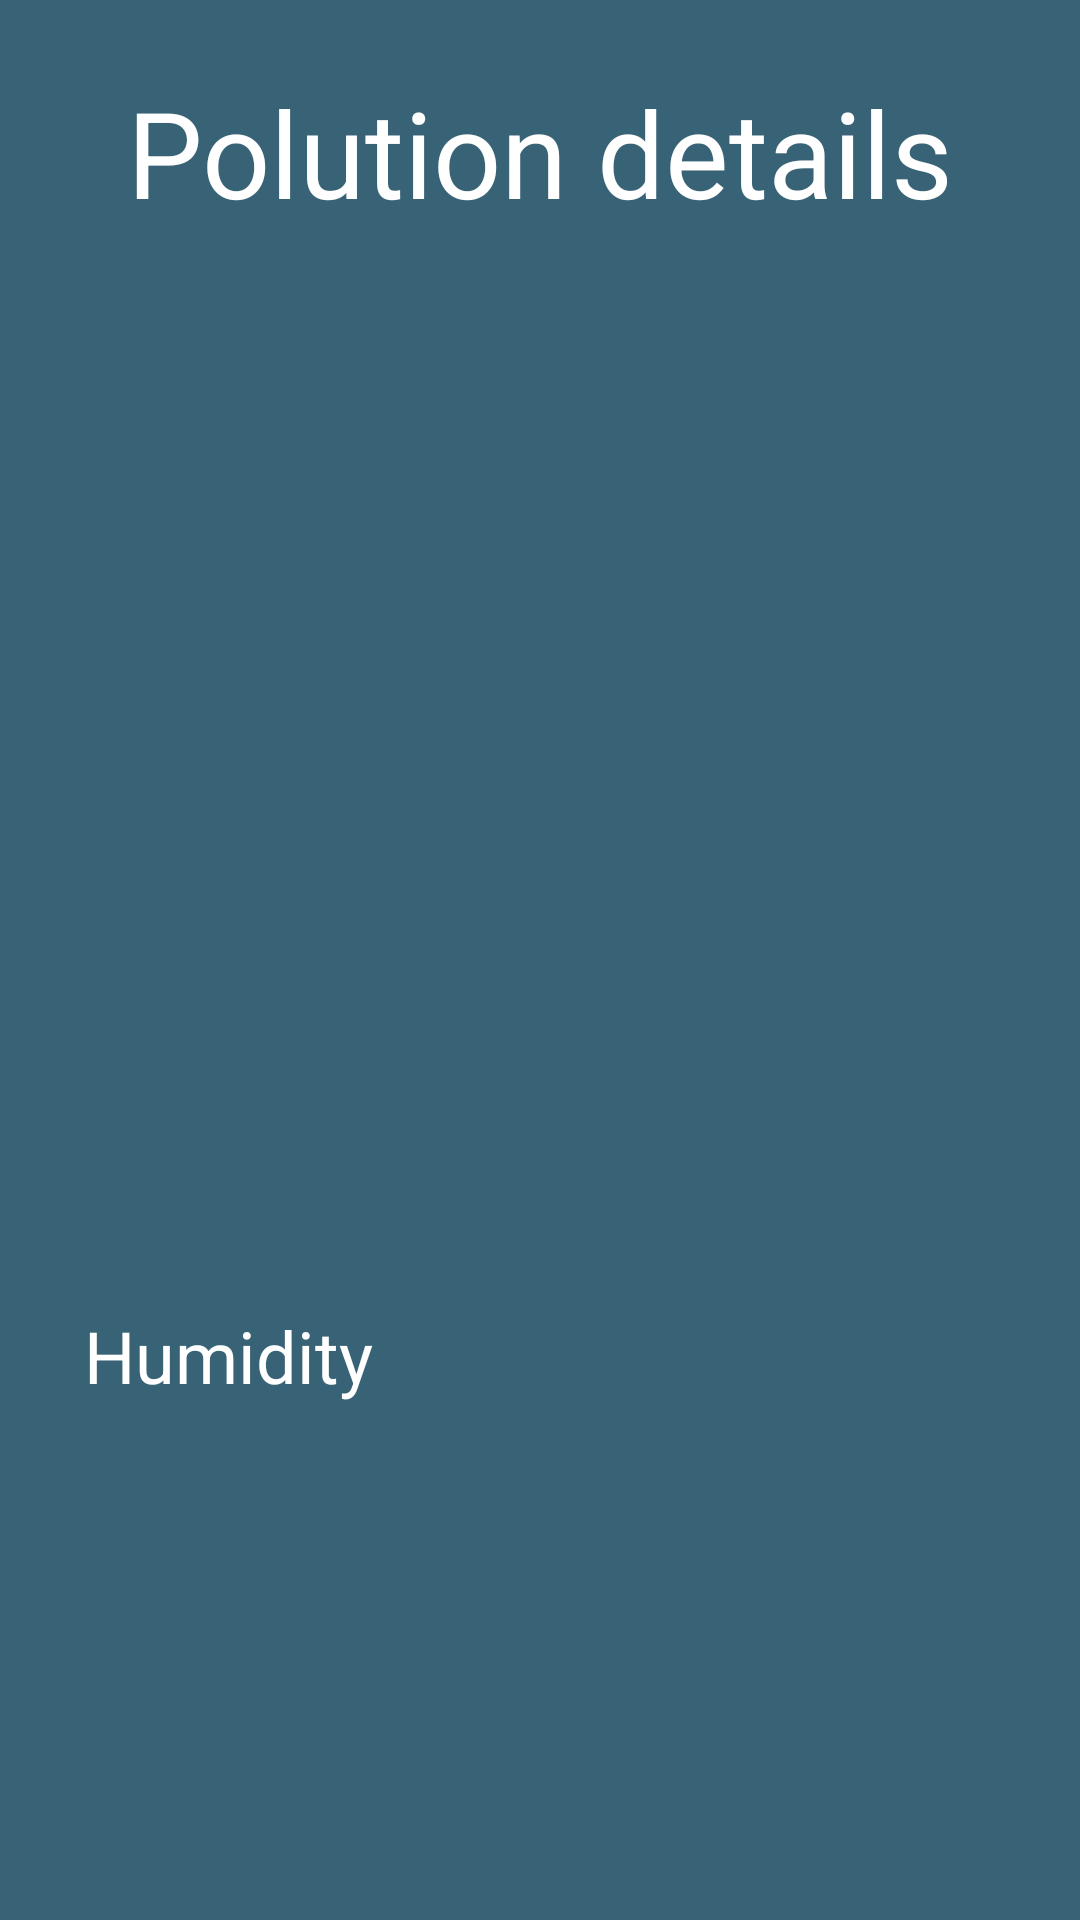

Write the Android layout XML for this screen, with the resource values it uses.
<!-- AndroidManifest.xml: application theme Theme.AppCompat.NoActionBar -->
<!-- res/layout/fragment_polution_details.xml -->
<?xml version="1.0" encoding="utf-8"?>
<androidx.constraintlayout.widget.ConstraintLayout xmlns:android="http://schemas.android.com/apk/res/android"
    xmlns:app="http://schemas.android.com/apk/res-auto"
    xmlns:tools="http://schemas.android.com/tools"
    android:id="@+id/city_weather_details_container"
    android:layout_width="match_parent"
    android:layout_height="wrap_content"
    android:layout_marginTop="@dimen/margin_default"
    android:background="@color/dark_marine_transparent"
    android:padding="@dimen/margin_default">

    <TextView
        android:id="@+id/polution_dialog_title"
        android:layout_width="wrap_content"
        android:layout_height="wrap_content"
        android:text="@string/polution_details"
        android:textColor="@color/white"
        android:textSize="@dimen/text_size_title"
        app:layout_constraintEnd_toEndOf="parent"
        android:layout_margin="@dimen/margin_0.5x"
        app:layout_constraintStart_toStartOf="parent"
        app:layout_constraintTop_toTopOf="parent" />

    <TextView
        android:id="@+id/co_title"
        android:layout_width="wrap_content"
        android:layout_height="wrap_content"
        android:layout_marginStart="@dimen/margin_0.25x"
        android:layout_marginTop="@dimen/margin_default"
        android:padding="@dimen/margin_0.25x"
        android:textColor="@color/white"
        android:textSize="@dimen/text_size_default"
        app:layout_constraintStart_toStartOf="parent"
        app:layout_constraintTop_toBottomOf="@id/polution_dialog_title"
        tools:text="@string/temperature_feel_like" />

    <TextView
        android:id="@+id/co_value"
        android:layout_width="wrap_content"
        android:layout_height="wrap_content"
        android:layout_marginTop="@dimen/margin_default"
        android:layout_marginEnd="@dimen/margin_0.5x"
        android:padding="@dimen/margin_0.25x"
        android:textColor="@color/white"
        android:textSize="@dimen/text_size_default"
        app:layout_constraintEnd_toEndOf="parent"
        app:layout_constraintTop_toBottomOf="@id/polution_dialog_title"
        tools:text="23" />


    <TextView
        android:id="@+id/no_title"
        android:layout_width="wrap_content"
        android:layout_height="wrap_content"
        android:layout_margin="@dimen/margin_0.5x"
        android:padding="@dimen/margin_0.25x"
        android:textColor="@color/white"
        android:textSize="@dimen/text_size_default"
        app:layout_constraintStart_toStartOf="parent"
        app:layout_constraintTop_toBottomOf="@id/co_title"
        tools:text="@string/pressure_title" />

    <TextView
        android:id="@+id/no_value"
        android:layout_width="wrap_content"
        android:layout_height="wrap_content"
        android:layout_margin="@dimen/margin_0.5x"
        android:padding="@dimen/margin_0.25x"
        android:textColor="@color/white"
        android:textSize="@dimen/text_size_default"
        app:layout_constraintEnd_toEndOf="parent"
        app:layout_constraintTop_toBottomOf="@id/co_value"
        tools:text="Pressure Value" />

    <TextView
        android:id="@+id/no2_title"
        android:layout_width="wrap_content"
        android:layout_height="wrap_content"
        android:layout_margin="@dimen/margin_0.5x"
        android:padding="@dimen/margin_0.25x"
        android:textColor="@color/white"
        android:textSize="@dimen/text_size_default"
        app:layout_constraintStart_toStartOf="parent"
        app:layout_constraintTop_toBottomOf="@id/no_value"
        tools:text="@string/visibility_title" />

    <TextView
        android:id="@+id/no2_value"
        android:layout_width="wrap_content"
        android:layout_height="wrap_content"
        android:layout_margin="@dimen/margin_0.5x"
        android:padding="@dimen/margin_0.25x"
        android:textColor="@color/white"
        android:textSize="@dimen/text_size_default"
        app:layout_constraintEnd_toEndOf="parent"
        app:layout_constraintTop_toBottomOf="@id/no_value"
        tools:text="Visibility Value" />

    <TextView
        android:id="@+id/o3_title"
        android:layout_width="wrap_content"
        android:layout_height="wrap_content"
        android:layout_margin="@dimen/margin_0.5x"
        android:padding="@dimen/margin_0.25x"
        android:textColor="@color/white"
        android:textSize="@dimen/text_size_default"
        app:layout_constraintStart_toStartOf="parent"
        app:layout_constraintTop_toBottomOf="@id/no2_title"
        tools:text="@string/wind_speed_title" />

    <TextView
        android:id="@+id/o3_value"
        android:layout_width="wrap_content"
        android:layout_height="wrap_content"
        android:layout_margin="@dimen/margin_0.5x"
        android:padding="@dimen/margin_0.25x"
        android:textColor="@color/white"
        android:textSize="@dimen/text_size_default"
        app:layout_constraintEnd_toEndOf="parent"
        app:layout_constraintTop_toBottomOf="@id/no2_title"
        tools:text="Wind Speed Value" />


    <TextView
        android:id="@+id/so2_title"
        android:layout_width="wrap_content"
        android:layout_height="wrap_content"
        android:layout_margin="@dimen/margin_0.5x"
        android:padding="@dimen/margin_0.25x"
        android:textColor="@color/white"
        android:textSize="@dimen/text_size_default"
        app:layout_constraintStart_toStartOf="parent"
        app:layout_constraintTop_toBottomOf="@id/o3_title"
        tools:text="@string/cloudiness_title" />

    <TextView
        android:id="@+id/so2_value"
        android:layout_width="wrap_content"
        android:layout_height="wrap_content"
        android:layout_margin="@dimen/margin_0.5x"
        android:padding="@dimen/margin_0.25x"
        android:textColor="@color/white"
        android:textSize="@dimen/text_size_default"
        app:layout_constraintEnd_toEndOf="parent"
        app:layout_constraintTop_toBottomOf="@id/o3_value"
        tools:text="Cloudiness Value" />

    <TextView
        android:id="@+id/pm25_title"
        android:layout_width="wrap_content"
        android:layout_height="wrap_content"
        android:layout_margin="@dimen/margin_0.5x"
        android:padding="@dimen/margin_0.25x"
        android:textColor="@color/white"
        android:textSize="@dimen/text_size_default"
        app:layout_constraintStart_toStartOf="parent"
        app:layout_constraintTop_toBottomOf="@id/so2_title"
        tools:text="@string/humidity_title" />

    <TextView
        android:id="@+id/pm25_value"
        android:layout_width="wrap_content"
        android:layout_height="wrap_content"
        android:layout_margin="@dimen/margin_0.5x"
        android:padding="@dimen/margin_0.25x"
        android:textColor="@color/white"
        android:textSize="@dimen/text_size_default"
        app:layout_constraintEnd_toEndOf="parent"
        app:layout_constraintTop_toBottomOf="@id/so2_value"
        tools:text="humidity Value" />

    <TextView
        android:id="@+id/pm10_title"
        android:layout_width="wrap_content"
        android:layout_height="wrap_content"
        android:layout_margin="@dimen/margin_0.5x"
        android:padding="@dimen/margin_0.25x"
        android:textColor="@color/white"
        android:textSize="@dimen/text_size_default"
        app:layout_constraintStart_toStartOf="parent"
        app:layout_constraintTop_toBottomOf="@id/pm25_title"
        tools:text="@string/humidity_title" />

    <TextView
        android:id="@+id/pm10_value"
        android:layout_width="wrap_content"
        android:layout_height="wrap_content"
        android:layout_margin="@dimen/margin_0.5x"
        android:padding="@dimen/margin_0.25x"
        android:textColor="@color/white"
        android:textSize="@dimen/text_size_default"
        app:layout_constraintEnd_toEndOf="parent"
        app:layout_constraintTop_toBottomOf="@id/pm25_value"
        tools:text="humidity Value" />

    <TextView
        android:id="@+id/nh3_title"
        android:layout_width="wrap_content"
        android:layout_height="wrap_content"
        android:layout_margin="@dimen/margin_0.5x"
        android:padding="@dimen/margin_0.25x"
        android:text="@string/humidity_title"
        android:textColor="@color/white"
        android:textSize="@dimen/text_size_default"
        app:layout_constraintStart_toStartOf="parent"
        app:layout_constraintTop_toBottomOf="@id/pm10_title" />

    <TextView
        android:id="@+id/nh3_value"
        android:layout_width="wrap_content"
        android:layout_height="wrap_content"
        android:layout_margin="@dimen/margin_0.5x"
        android:padding="@dimen/margin_0.25x"
        android:textColor="@color/white"
        android:textSize="@dimen/text_size_default"
        app:layout_constraintEnd_toEndOf="parent"
        app:layout_constraintTop_toBottomOf="@id/pm10_value"
        tools:text="humidity Value" />

</androidx.constraintlayout.widget.ConstraintLayout>
<!-- resources referenced by this layout -->
<resources>
  <color name="dark_marine_transparent">#9B3D82A1</color>
  <color name="white">#FFFFFFFF</color>
  <dimen name="margin_0.25x">4dp</dimen>
  <dimen name="margin_0.5x">8dp</dimen>
  <dimen name="margin_default">16dp</dimen>
  <dimen name="text_size_default">24sp</dimen>
  <dimen name="text_size_title">40sp</dimen>
  <string name="cloudiness_title">Cloudiness</string>
  <string name="humidity_title">Humidity</string>
  <string name="polution_details">Polution details</string>
  <string name="pressure_title">Pressure</string>
  <string name="temperature_feel_like">Feel-like</string>
  <string name="visibility_title">Visibility</string>
  <string name="wind_speed_title">Wind Speed</string>
</resources>
